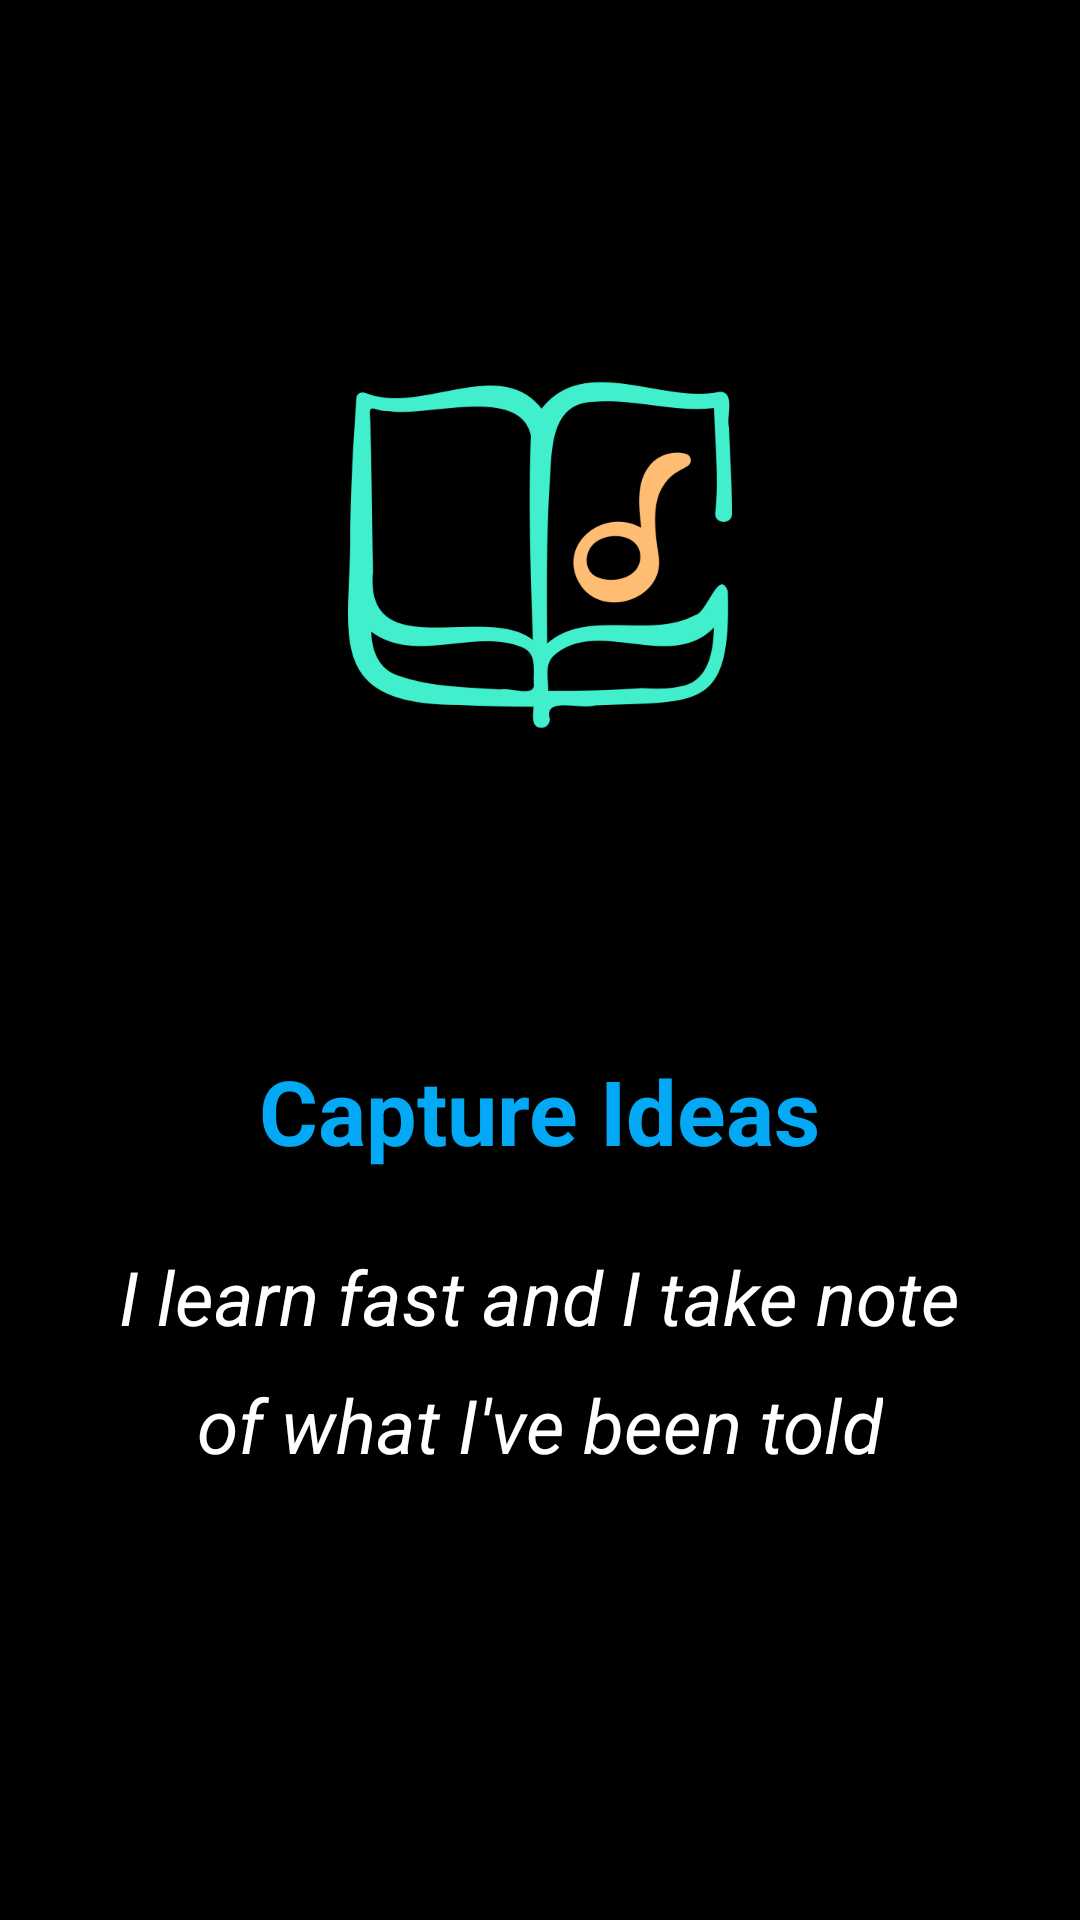

Write the Android layout XML for this screen, with the resource values it uses.
<!-- AndroidManifest.xml: application theme Theme.NoteApp -->
<!-- res/layout/activity_screen.xml -->
<?xml version="1.0" encoding="utf-8"?>
<layout xmlns:android="http://schemas.android.com/apk/res/android"
    xmlns:app="http://schemas.android.com/apk/res-auto"
    xmlns:tools="http://schemas.android.com/tools">

    <data>

    </data>

    <RelativeLayout
        android:layout_width="match_parent"
        android:layout_height="match_parent"
        android:background="@color/black"
        tools:context=".MyActivity.ScreenActivity">

        <ImageView
            android:id="@+id/imageview"
            android:src="@mipmap/capture"
            android:layout_width="wrap_content"
            android:layout_height="300dp"
            android:layout_centerHorizontal="true"
            android:layout_marginTop="35dp" />

        <TextView
            android:id="@+id/header_title"
            android:layout_width="wrap_content"
            android:layout_height="wrap_content"
            android:text="Capture Ideas"
            android:textStyle="bold"
            android:textColor="@color/blue"
            android:layout_below="@+id/imageview"
            android:layout_centerHorizontal="true"
            android:layout_marginTop="15dp"
            android:textSize="30dp" />

        <TextView
            android:id="@+id/firstdes"
            android:layout_width="wrap_content"
            android:layout_height="wrap_content"
            android:textColor="@color/white"
            android:text="I learn fast and I take note"
            android:textSize="25dp"
            android:textStyle="italic"
            android:layout_below="@+id/header_title"
            android:layout_centerHorizontal="true"
            android:layout_marginTop="25dp" />

        <TextView
            android:id="@+id/seconddes"
            android:layout_width="wrap_content"
            android:layout_height="wrap_content"
            android:text="of what I've been told"
            android:textSize="25dp"
            android:textStyle="italic"
            android:textColor="@color/white"
            android:layout_below="@+id/firstdes"
            android:layout_centerHorizontal="true"
            android:layout_marginTop="9dp" />



    </RelativeLayout>


</layout>
<!-- resources referenced by this layout -->
<resources>
  <color name="black">#FF000000</color>
  <color name="blue">#03A9F4</color>
  <color name="white">#FFFFFFFF</color>
  <!-- mipmap capture: png bitmap (mipmap-xxxhdpi, 29587 bytes) -->
  <style name="Theme.NoteApp" parent="Theme.AppCompat.Light.NoActionBar">
          
          <item name="colorPrimary">@color/white</item>
          <item name="colorPrimaryVariant">@color/black</item>
          <item name="colorOnPrimary">@color/white</item>
          
          <item name="colorSecondary">@color/teal_200</item>
          <item name="colorSecondaryVariant">@color/teal_700</item>
          <item name="colorOnSecondary">@color/black</item>
          
          <item name="android:statusBarColor" tools:targetApi="l">?attr/colorPrimaryVariant</item>
          
      </style>
  <color name="teal_200">#FF03DAC5</color>
  <color name="teal_700">#FF018786</color>
</resources>
